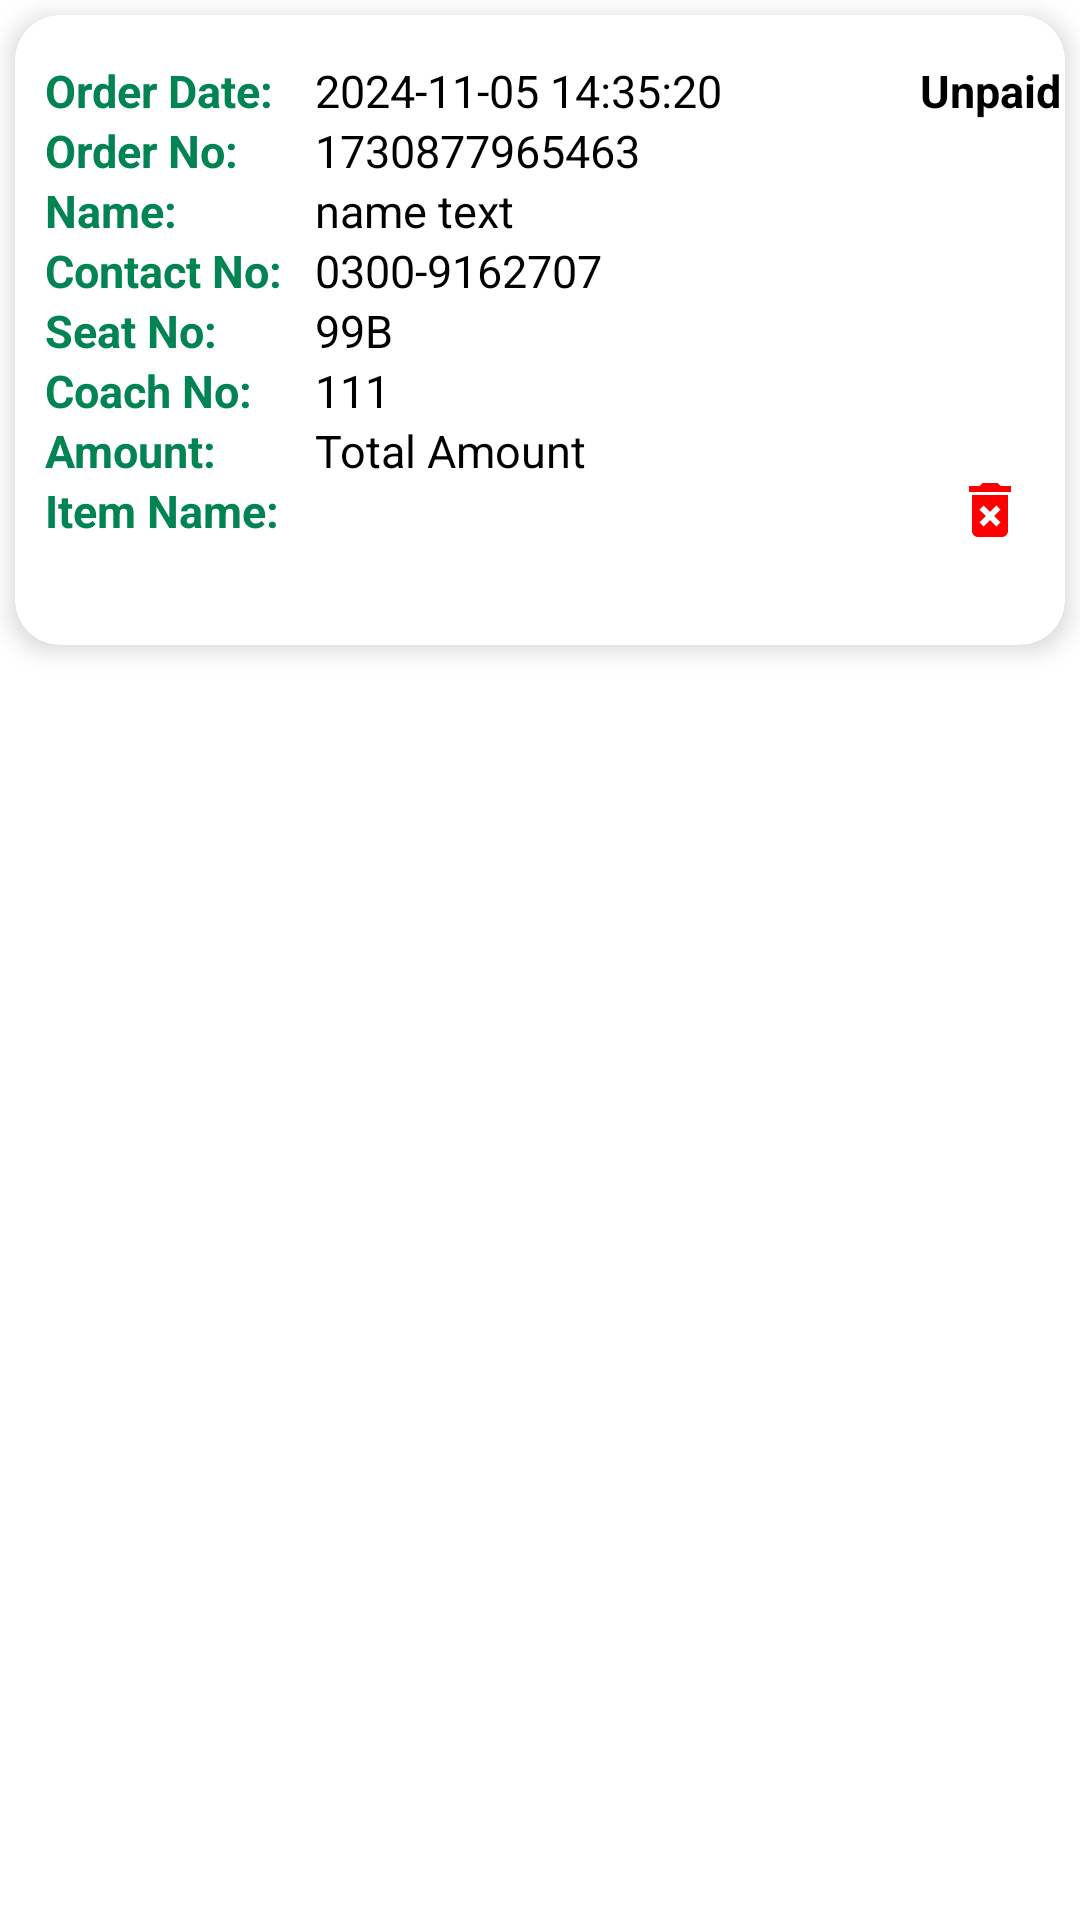

Produce the Android XML layout that renders to this screen, including the resource entries it uses.
<!-- AndroidManifest.xml: application theme Theme.TrainBites -->
<!-- res/layout/pending_order_layout.xml -->
<?xml version="1.0" encoding="utf-8"?>
<RelativeLayout xmlns:android="http://schemas.android.com/apk/res/android"
    android:layout_width="match_parent"
    android:layout_height="wrap_content"
    xmlns:app="http://schemas.android.com/apk/res-auto"
    android:layout_margin="5dp"
    android:background="@color/white">

    <androidx.cardview.widget.CardView
        android:layout_margin="5dp"
        android:layout_marginEnd="10dp"
        android:layout_width="match_parent"
        android:layout_height="210dp"
        app:cardCornerRadius="15dp"
        android:elevation="10dp"
        app:cardElevation="5dp">

        <TextView
            android:id="@+id/dateTextid"
            android:layout_width="80dp"
            android:layout_height="wrap_content"
            android:text="Order Date:"
            android:textSize="15dp"
            android:textStyle="bold"
            android:textColor="@color/green"
            android:layout_marginTop="15dp"
            android:layout_marginStart="10dp">

        </TextView>

        <TextView
            android:id="@+id/Dateid"
            android:layout_width="200dp"
            android:layout_height="wrap_content"
            android:text="2024-11-05 14:35:20"
            android:textSize="15dp"
            android:textColor="@color/black"
            android:layout_marginTop="15dp"
            android:layout_marginStart="100dp">

        </TextView>


        <TextView
            android:id="@+id/order_no_text"
            android:layout_width="90dp"
            android:layout_height="wrap_content"
            android:text="Order No:"
            android:textSize="15sp"
            android:textStyle="bold"
            android:textColor="@color/green"
            android:layout_marginTop="35dp"
            android:layout_marginStart="10dp">

        </TextView>

        <TextView
            android:id="@+id/Pendingorder_id"
            android:layout_width="170dp"
            android:layout_height="wrap_content"
            android:text="1730877965463"
            android:textSize="15sp"
            android:textColor="@color/black"
            android:layout_marginTop="35dp"
            android:layout_marginStart="100dp">

        </TextView>

        <TextView
            android:id="@+id/name_text"
            android:layout_width="70dp"
            android:layout_height="wrap_content"
            android:text="Name:"
            android:textSize="15sp"
            android:textStyle="bold"
            android:textColor="@color/green"
            android:layout_marginTop="55dp"
            android:layout_marginStart="10dp">

        </TextView>

        <TextView
            android:id="@+id/Ordername_id"
            android:layout_width="250dp"
            android:layout_height="wrap_content"
            android:text="name text"
            android:textSize="15sp"
            android:textColor="@color/black"
            android:layout_marginTop="55dp"
            android:layout_marginStart="100dp">

        </TextView>

        <TextView
            android:id="@+id/contact_no_text"
            android:layout_width="90dp"
            android:layout_height="wrap_content"
            android:text="Contact No:"
            android:textSize="15sp"
            android:textStyle="bold"
            android:textColor="@color/green"
            android:layout_marginTop="75dp"
            android:layout_marginStart="10dp">

        </TextView>

        <TextView
            android:id="@+id/Ordercontact_id"
            android:layout_width="150dp"
            android:layout_height="wrap_content"
            android:text="0300-9162707"
            android:textSize="15sp"
            android:textColor="@color/black"
            android:layout_marginTop="75dp"
            android:layout_marginStart="100dp">

        </TextView>


        <TextView
            android:id="@+id/seat_no_text"
            android:layout_width="70dp"
            android:layout_height="wrap_content"
            android:text="Seat No:"
            android:textSize="15sp"
            android:textStyle="bold"
            android:textColor="@color/green"
            android:layout_marginTop="95dp"
            android:layout_marginStart="10dp">

        </TextView>

        <TextView
            android:id="@+id/Orderseat_id"
            android:layout_width="90dp"
            android:layout_height="wrap_content"
            android:text="99B"
            android:textSize="15dp"
            android:textColor="@color/black"
            android:layout_marginTop="95dp"
            android:layout_marginStart="100dp">

        </TextView>


        <TextView
            android:id="@+id/coach_text"
            android:layout_width="70dp"
            android:layout_height="wrap_content"
            android:text="Coach No:"
            android:textSize="15sp"
            android:textStyle="bold"
            android:textColor="@color/green"
            android:layout_marginTop="115dp"
            android:layout_marginStart="10dp">

        </TextView>

        <TextView
            android:id="@+id/Ordercoach_id"
            android:layout_width="90dp"
            android:layout_height="wrap_content"
            android:text="111"
            android:textSize="15dp"
            android:textColor="@color/black"
            android:layout_marginTop="115dp"
            android:layout_marginStart="100dp">

        </TextView>


        <TextView
            android:id="@+id/Item_name_text"
            android:layout_width="100dp"
            android:layout_height="wrap_content"
            android:text="Item Name:"
            android:textSize="15sp"
            android:textStyle="bold"
            android:textColor="@color/green"
            android:layout_marginTop="155dp"
            android:layout_marginStart="10dp">

        </TextView>

        <ScrollView
            android:id="@+id/Orderitem_id"
            android:layout_width="150dp"
            android:layout_height="50dp"
            android:layout_marginTop="155dp"
            android:layout_marginStart="100dp">

            <TextView
                android:id="@+id/itemTextView"
                android:layout_width="match_parent"
                android:layout_height="50dp"
                android:textSize="15sp"
                android:textColor="@color/green"
                android:textAlignment="viewStart"
                android:scrollbars="vertical"
                android:lineSpacingExtra="5dp"
                />
        </ScrollView>

        <TextView
            android:id="@+id/amount_text"
            android:layout_width="70dp"
            android:layout_height="wrap_content"
            android:text="Amount:"
            android:textSize="15sp"
            android:textStyle="bold"
            android:textColor="@color/green"
            android:layout_marginTop="135dp"
            android:layout_marginStart="10dp">

        </TextView>

        <TextView
            android:id="@+id/Orderamount_id"
            android:layout_width="150dp"
            android:layout_height="wrap_content"
            android:text="Total Amount"
            android:textSize="15dp"
            android:textColor="@color/black"
            android:layout_marginTop="135dp"
            android:layout_marginStart="100dp">

        </TextView>

        <TextView
            android:id="@+id/paymentStatus_id"
            android:layout_width="90dp"
            android:layout_height="wrap_content"
            android:text="Unpaid"
            android:textAlignment="center"
            android:textStyle="bold"
            android:textSize="15dp"
            android:textColor="@color/black"
            android:layout_marginTop="15dp"
            android:layout_marginStart="280dp">

        </TextView>

        <ImageButton
            android:id="@+id/delete_PendingOrder_btn"
            android:layout_width="50dp"
            android:layout_height="50dp"
            android:src="@drawable/delete_icon"
            android:layout_marginTop="140dp"
            android:layout_marginStart="300dp"
            android:background="@android:color/transparent">

        </ImageButton>


    </androidx.cardview.widget.CardView>




</RelativeLayout>
<!-- resources referenced by this layout -->
<resources>
  <color name="black">#FF000000</color>
  <color name="green">#028352</color>
  <color name="white">#FFFFFFFF</color>
  <!-- drawable delete_icon (drawable) -->
  <vector xmlns:android="http://schemas.android.com/apk/res/android" android:height="24dp" android:tint="#ff0000" android:viewportHeight="24" android:viewportWidth="24" android:width="24dp">
        
      <path android:fillColor="#ff0000" android:pathData="M6,19c0,1.1 0.9,2 2,2h8c1.1,0 2,-0.9 2,-2L18,7L6,7v12zM8.46,11.88l1.41,-1.41L12,12.59l2.12,-2.12 1.41,1.41L13.41,14l2.12,2.12 -1.41,1.41L12,15.41l-2.12,2.12 -1.41,-1.41L10.59,14l-2.13,-2.12zM15.5,4l-1,-1h-5l-1,1L5,4v2h14L19,4z"/>
      
  </vector>
  <style name="Theme.TrainBites" parent="Base.Theme.TrainBites" />
  <style name="Base.Theme.TrainBites" parent="Theme.AppCompat.Light.NoActionBar">
          
          
      </style>
</resources>
